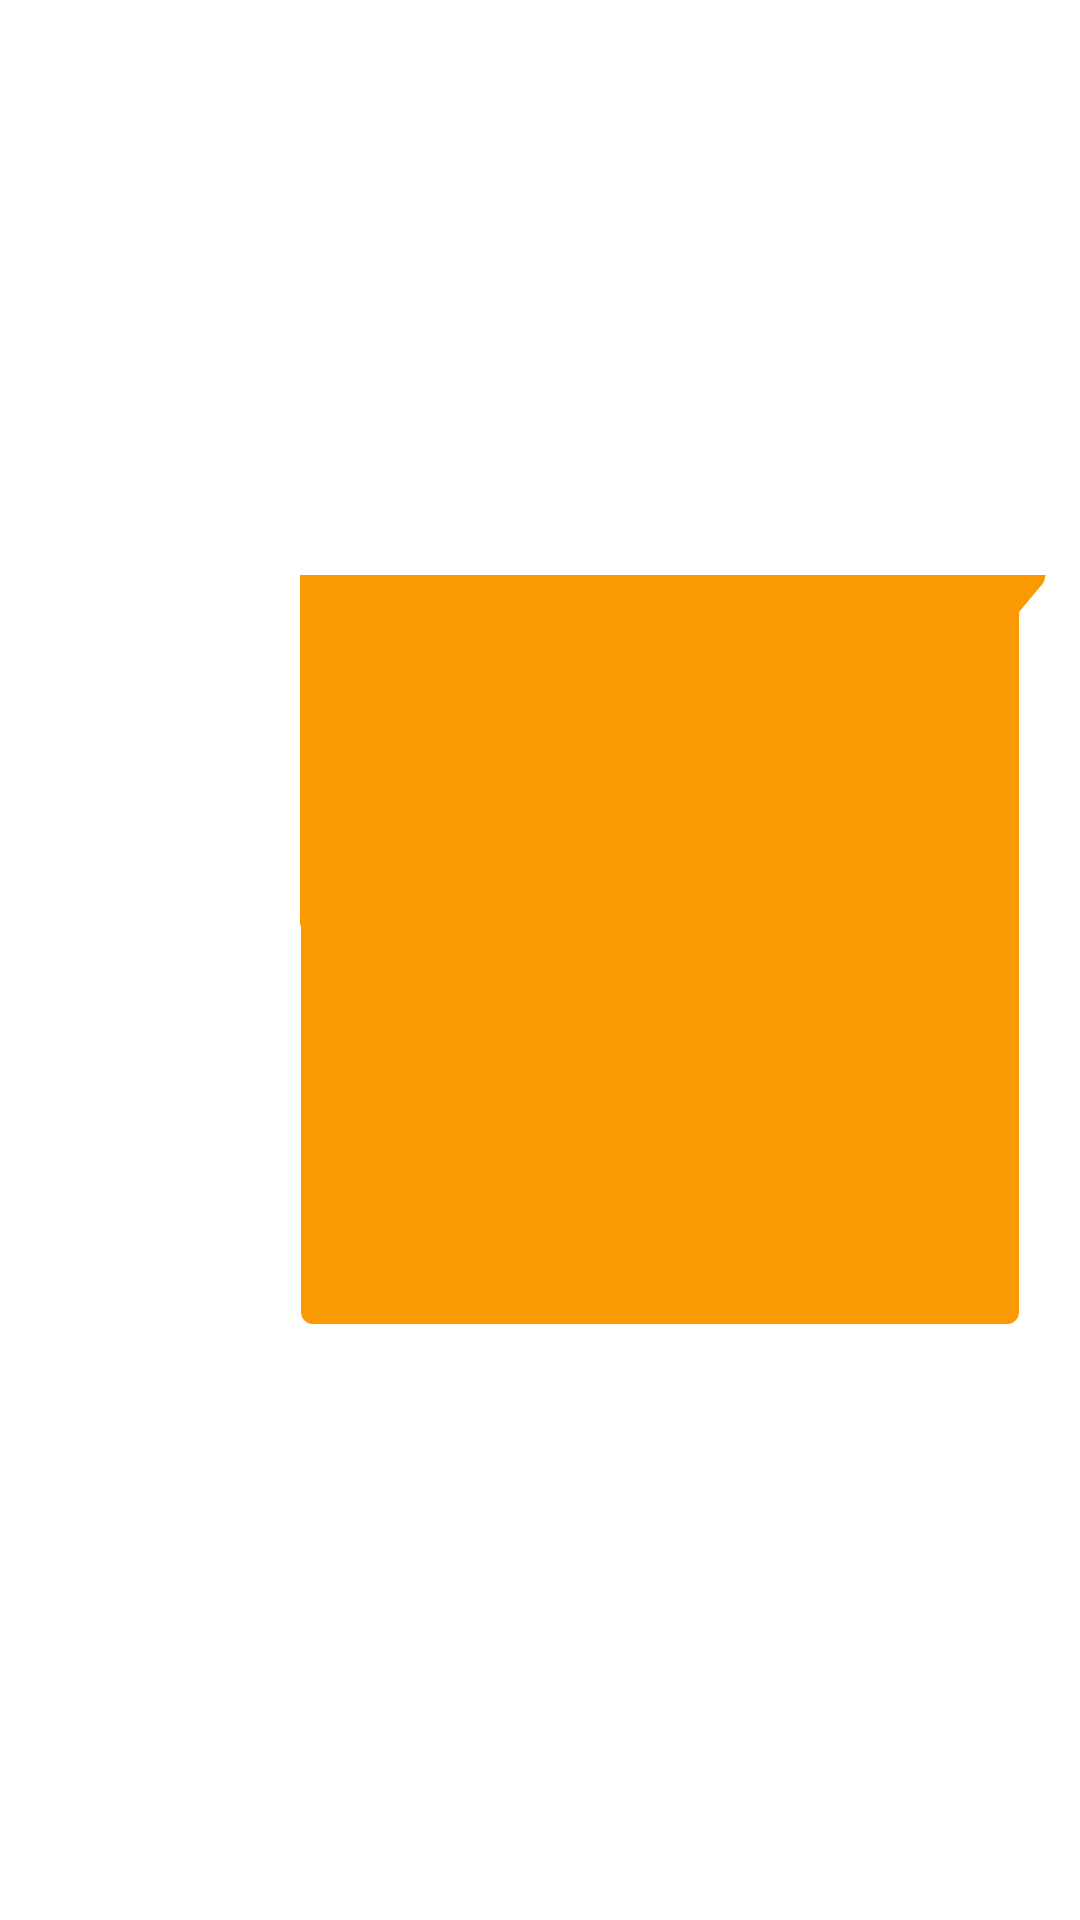

The Android layout XML behind this screen, and the referenced resources:
<!-- AndroidManifest.xml: application theme Theme.ChatAndroid -->
<!-- res/layout/sent_photo.xml -->
<?xml version="1.0" encoding="utf-8"?>
<androidx.constraintlayout.widget.ConstraintLayout
    xmlns:android="http://schemas.android.com/apk/res/android"
    xmlns:app="http://schemas.android.com/apk/res-auto"
    android:layout_width="match_parent"
    android:layout_marginLeft="50dp"
    android:layout_height="wrap_content">

    <androidx.constraintlayout.widget.ConstraintLayout
        android:layout_width="250dp"
        android:layout_height="250dp"
        android:minHeight="200dp"
        android:minWidth="200dp"
        android:layout_marginTop="3dp"
        android:layout_marginRight="10dp"
        android:layout_marginBottom="10dp"
        android:background="@drawable/bubble_sent"
        android:orientation="horizontal"
        app:layout_constraintRight_toRightOf="parent"
        app:layout_constraintTop_toTopOf="parent"
        app:layout_constraintBottom_toBottomOf="parent">


        <ImageView
            android:id="@+id/photoSent"
            android:layout_width="match_parent"
            android:layout_height="0dp"
            android:layout_marginRight="15dp"
            android:src="@drawable/no_image"
            app:layout_constraintBottom_toTopOf="@id/txtTime"
            app:layout_constraintLeft_toLeftOf="parent"
            app:layout_constraintRight_toRightOf="parent"
            app:layout_constraintTop_toTopOf="parent"/>

        <TextView
            android:id="@+id/txtTime"
            android:layout_width="wrap_content"
            android:layout_height="wrap_content"
            android:lineSpacingExtra="2dp"
            android:layout_marginTop="4dp"
            android:layout_marginRight="15dp"
            android:paddingBottom="10dp"
            android:singleLine="false"
            android:text=""
            android:textStyle="bold"
            android:textSize="9sp"
            app:layout_constraintBottom_toBottomOf="parent"
            app:layout_constraintRight_toRightOf="parent"
            app:layout_constraintTop_toBottomOf="@+id/photoSent"/>



    </androidx.constraintlayout.widget.ConstraintLayout>

</androidx.constraintlayout.widget.ConstraintLayout>
<!-- resources referenced by this layout -->
<resources>
  <!-- drawable bubble_sent: vector/xml drawable (drawable, 2985 chars, omitted) -->
  <style name="Theme.ChatAndroid" parent="Theme.MaterialComponents.DayNight.DarkActionBar">
          
          <item name="colorPrimary">@color/orange</item>
          <item name="colorPrimaryVariant">@color/orange</item>
          <item name="colorOnPrimary">@color/white</item>
          
          <item name="colorSecondary">@color/orange</item>
          <item name="colorSecondaryVariant">@color/orange</item>
          <item name="colorOnSecondary">@color/black</item>
          
          <item name="android:statusBarColor" tools:targetApi="l">?attr/colorPrimaryVariant</item>
          
      </style>
  <color name="orange">#fb9902</color>
  <color name="white">#FFFFFFFF</color>
  <color name="black">#FF000000</color>
</resources>
